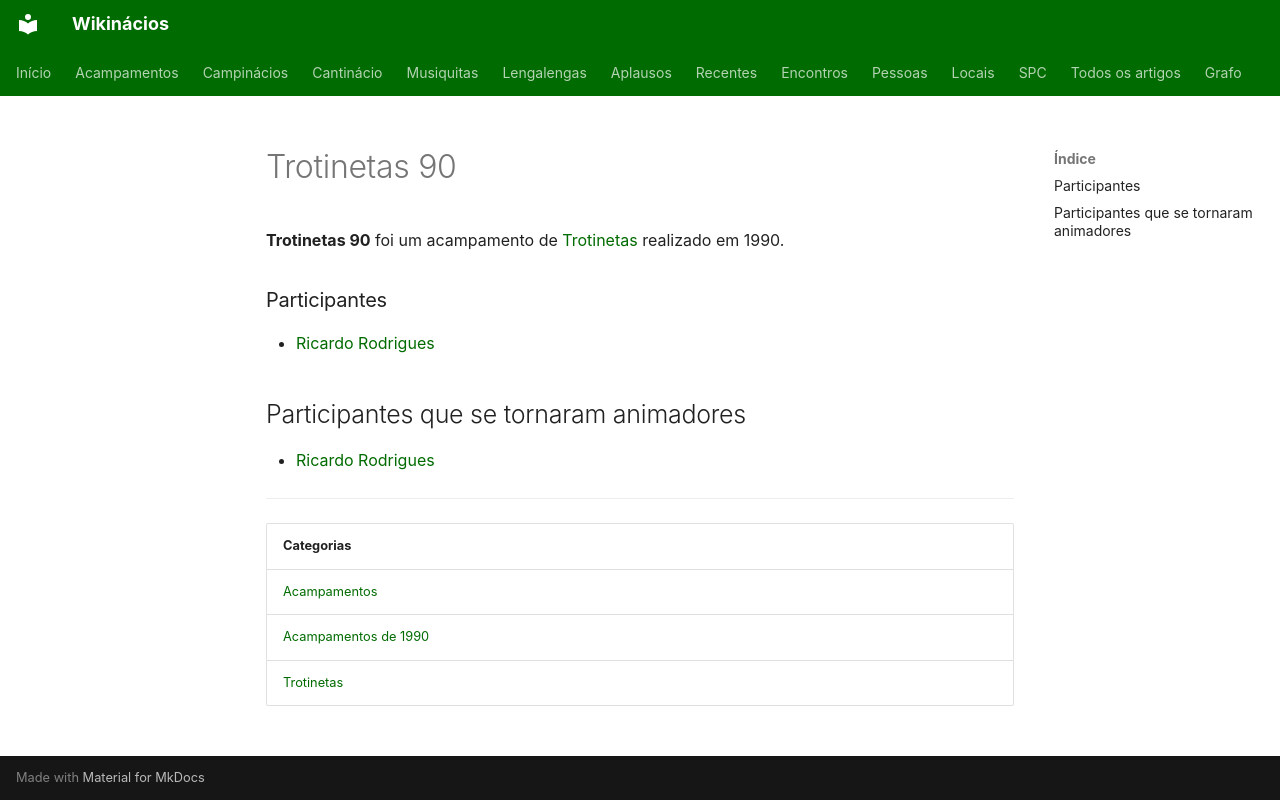

repository: neteinstein/Campinacios · page: Acampamentos/1990/Trotinetas 90.html · generator: mkdocs

# Trotinetas 90

**Trotinetas 90** foi um acampamento de [Trotinetas](../../Categorias/Trotinetas.md) realizado em 1990.

### Participantes

- [Ricardo Rodrigues](../../Pessoas/R/Ricardo%20Rodrigues.md)

## Participantes que se tornaram animadores

- [Ricardo Rodrigues](../../Pessoas/R/Ricardo%20Rodrigues.md)

---

| Categorias |
| --- |
| [Acampamentos](../../Categorias/Acampamentos.md) |
| [Acampamentos de 1990](../../Categorias/Acampamentos%20de%201990.md) |
| [Trotinetas](../../Categorias/Trotinetas.md) |
